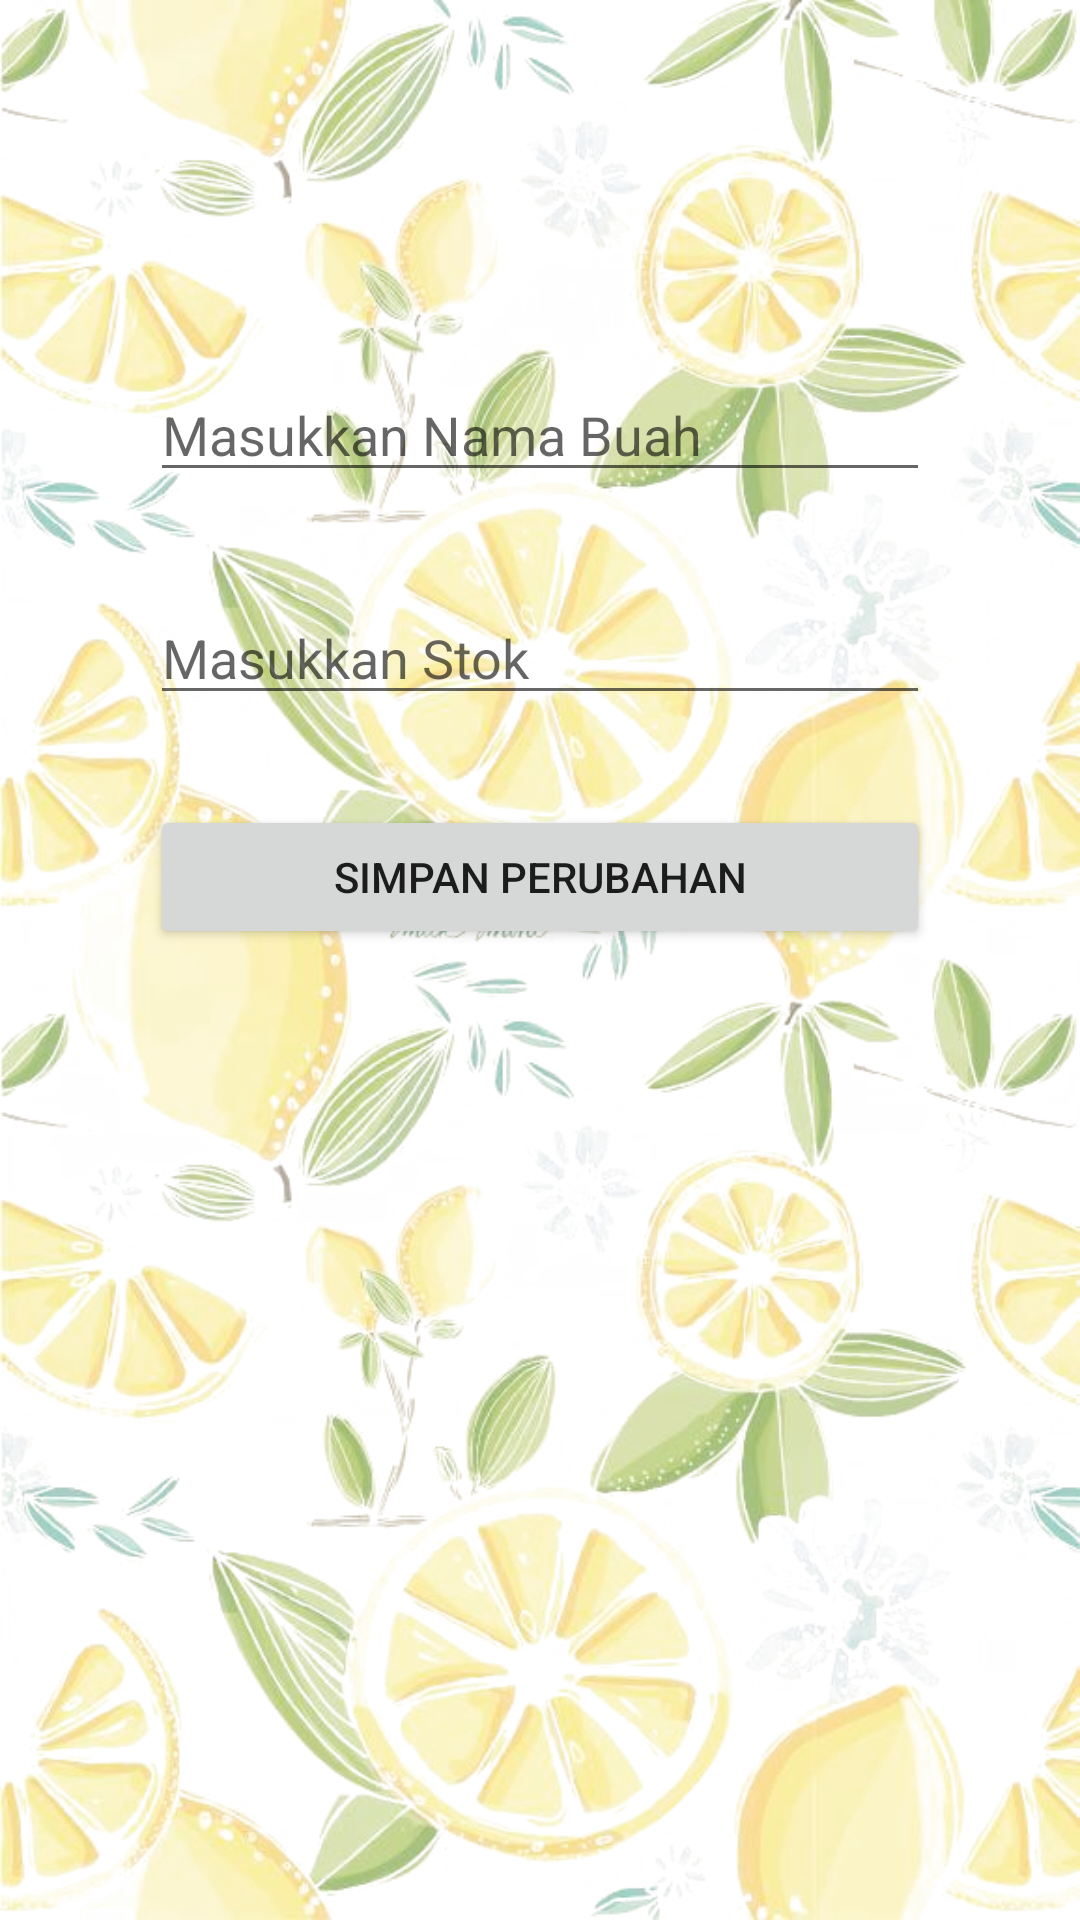

Reconstruct the res/layout file that produces this screen, plus the resources it refers to.
<!-- AndroidManifest.xml: application theme Theme.GudangBuahApp -->
<!-- res/layout/fragment_ubah_buah.xml -->
<?xml version="1.0" encoding="utf-8"?>
<androidx.constraintlayout.widget.ConstraintLayout xmlns:android="http://schemas.android.com/apk/res/android"
    xmlns:app="http://schemas.android.com/apk/res-auto"
    xmlns:tools="http://schemas.android.com/tools"
    android:layout_width="match_parent"
    android:layout_height="match_parent"
    android:background="@drawable/bg5"
    tools:context=".fragments.update.UpdateFragment">

    
    <EditText
        android:id="@+id/namaBuahUbah"
        android:layout_width="match_parent"
        android:layout_height="wrap_content"
        android:layout_marginStart="50dp"
        android:layout_marginEnd="50dp"
        android:hint="Masukkan Nama Buah"
        android:inputType="textPersonName|textCapWords"
        android:maxLength="15"
        android:singleLine="true"
        app:layout_constraintBottom_toBottomOf="parent"
        app:layout_constraintEnd_toEndOf="parent"
        app:layout_constraintHorizontal_bias="1.0"
        app:layout_constraintStart_toStartOf="parent"
        app:layout_constraintTop_toTopOf="parent"
        app:layout_constraintVertical_bias="0.205" />

    
    <EditText
        android:id="@+id/stokBuahUbah"
        android:layout_width="match_parent"
        android:layout_height="wrap_content"
        android:layout_marginStart="50dp"
        android:layout_marginEnd="50dp"
        android:hint="Masukkan Stok"
        android:inputType="number"
        android:maxLength="3"
        android:singleLine="true"
        app:layout_constraintBottom_toBottomOf="parent"
        app:layout_constraintEnd_toEndOf="parent"
        app:layout_constraintHorizontal_bias="0.0"
        app:layout_constraintStart_toStartOf="parent"
        app:layout_constraintTop_toTopOf="parent"
        app:layout_constraintVertical_bias="0.329" />

    
    <Button
        android:id="@+id/btnUbah"
        android:layout_width="match_parent"
        android:layout_height="wrap_content"
        android:layout_marginStart="50dp"
        android:layout_marginTop="30dp"
        android:layout_marginEnd="50dp"
        android:text="Simpan Perubahan"
        app:layout_constraintEnd_toEndOf="parent"
        app:layout_constraintStart_toStartOf="parent"
        app:layout_constraintTop_toBottomOf="@+id/stokBuahUbah" />

</androidx.constraintlayout.widget.ConstraintLayout>
<!-- resources referenced by this layout -->
<resources>
  <!-- drawable bg5: png bitmap (drawable, 555457 bytes) -->
  <style name="Theme.GudangBuahApp" parent="Theme.MaterialComponents.DayNight.DarkActionBar">
          
          <item name="colorPrimary">#008000</item>
          <item name="colorPrimaryVariant">@color/purple_700</item>
          <item name="colorOnPrimary">@color/white</item>
          
          <item name="colorSecondary">#008000</item>
          <item name="colorSecondaryVariant">@color/teal_700</item>
          <item name="colorOnSecondary">@color/black</item>
          
          <item name="android:statusBarColor" tools:targetApi="l">?attr/colorPrimaryVariant</item>
          
      </style>
  <!-- not gathered from this repository: default colours our renderer supplied (Android Studio template values) -->
  <color name="purple_700">#FF3700B3</color>
  <color name="teal_700">#FF018786</color>
  <color name="black">#FF000000</color>
  <color name="white">#FFFFFFFF</color>
</resources>
